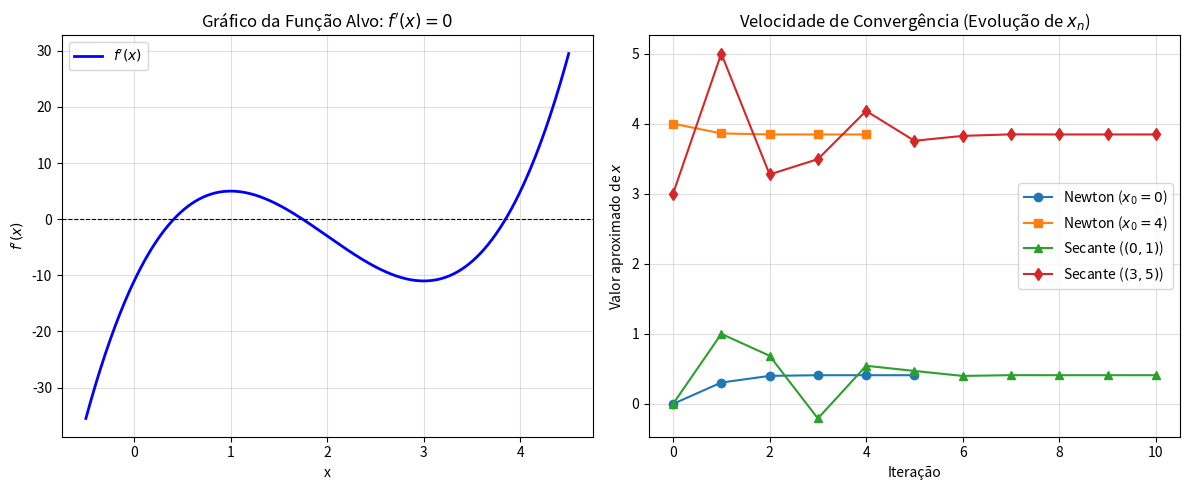

Here is the Python script that generated this plot:
import numpy as np
import matplotlib.pyplot as plt

# ==========================================
# 1. IMPLEMENTAÇÃO DAS FUNÇÕES E DERIVADAS
# ==========================================

def f(x):
    """Função original de quarto grau (função de custo)."""
    return x**4 - 8*x**3 + 18*x**2 - 11*x + 2

def df(x):
    """Primeira derivada analítica f'(x) -> Função cujas raízes buscamos."""
    return 4*x**3 - 24*x**2 + 36*x - 11

def ddf(x):
    """Segunda derivada analítica f''(x) -> Usada no Método de Newton."""
    return 12*x**2 - 48*x + 36

# ==========================================
# 2. MÉTODO DE NEWTON-RAPHSON
# ==========================================

def metodo_newton(x0, tol=1e-6, max_iter=50):
    historico = [x0]
    x = x0
    
    for i in range(1, max_iter + 1):
        derivada = df(x)
        segunda_derivada = ddf(x)
        
        # Guardrail contra divisão por zero (onde o método explode/diverge)
        if abs(segunda_derivada) < 1e-10:
            print(f"  [Newton] x0 = {x0} -> ERRO: Segunda derivada próxima de zero em x = {x:.4f}. O método EXPLODIU!")
            return None
        
        x_novo = x - derivada / segunda_derivada
        historico.append(x_novo)
        
        # Critério de parada por proximidade
        if abs(x_novo - x) < tol:
            print(f"  [Newton] x0 = {x0} -> Convergiu para {x_novo:.4f} em {i} iterações.")
            return historico
            
        x = x_novo
        
    print(f"  [Newton] x0 = {x0} -> Não convergiu no limite de iterações.")
    return historico

# ==========================================
# 3. MÉTODO DA SECANTE
# ==========================================

def metodo_secante(x0, x1, tol=1e-6, max_iter=50):
    historico = [x0, x1]
    
    for i in range(1, max_iter + 1):
        f_x0 = df(x0)
        f_x1 = df(x1)
        
        if abs(f_x1 - f_x0) < 1e-10:
            print(f"  [Secante] Par ({historico[0]}, {historico[1]}) -> ERRO: Divisão por zero (Secante horizontal).")
            return None
            
        # Fórmula do passo da Secante
        x_novo = x1 - f_x1 * (x1 - x0) / (f_x1 - f_x0)
        historico.append(x_novo)
        
        if abs(x_novo - x1) < tol:
            print(f"  [Secante] Par ({historico[0]}, {historico[1]}) -> Convergiu para {x_novo:.4f} em {i} iterações.")
            return historico
            
        x0 = x1
        x1 = x_novo
        
    print(f"  [Secante] Par ({historico[0]}, {historico[1]}) -> Não convergiu.")
    return historico

# ==========================================
# 4. EXECUÇÃO DOS TESTES E ANÁLISE
# ==========================================

print("=== Executando Método de Newton ===")
hist_n0 = metodo_newton(x0=0)
hist_n2 = metodo_newton(x0=2) # Ponto crítico / Inflexão que explode
hist_n4 = metodo_newton(x0=4)

print("\n=== Executando Método da Secante ===")
hist_s1 = metodo_secante(x0=0, x1=1)
hist_s2 = metodo_secante(x0=3, x1=5)

# ==========================================
# 5. GERANDO OS GRÁFICOS PARA O RELATÓRIO
# ==========================================

plt.figure(figsize=(12, 5))

# Subplot 1: Gráfico da derivada f'(x) para entender onde estão as raízes reais
plt.subplot(1, 2, 1)
x_val = np.linspace(-0.5, 4.5, 500)
plt.plot(x_val, df(x_val), label="$f'(x)$", color='blue', linewidth=2)
plt.axhline(0, color='black', linestyle='--', linewidth=0.8)
plt.title("Gráfico da Função Alvo: $f'(x) = 0$")
plt.xlabel("x")
plt.ylabel("$f'(x)$")
plt.grid(True, alpha=0.4)
plt.legend()

# Subplot 2: Evolução da Convergência das iterações bem-sucedidas
plt.subplot(1, 2, 2)
if hist_n0: plt.plot(hist_n0, marker='o', label="Newton ($x_0=0$)")
if hist_n4: plt.plot(hist_n4, marker='s', label="Newton ($x_0=4$)")
if hist_s1: plt.plot(hist_s1, marker='^', label="Secante ($(0,1)$)")
if hist_s2: plt.plot(hist_s2, marker='d', label="Secante ($(3,5)$)")

plt.title("Velocidade de Convergência (Evolução de $x_n$)")
plt.xlabel("Iteração")
plt.ylabel("Valor aproximado de $x$")
plt.grid(True, alpha=0.4)
plt.legend()

plt.tight_layout()
plt.show()
